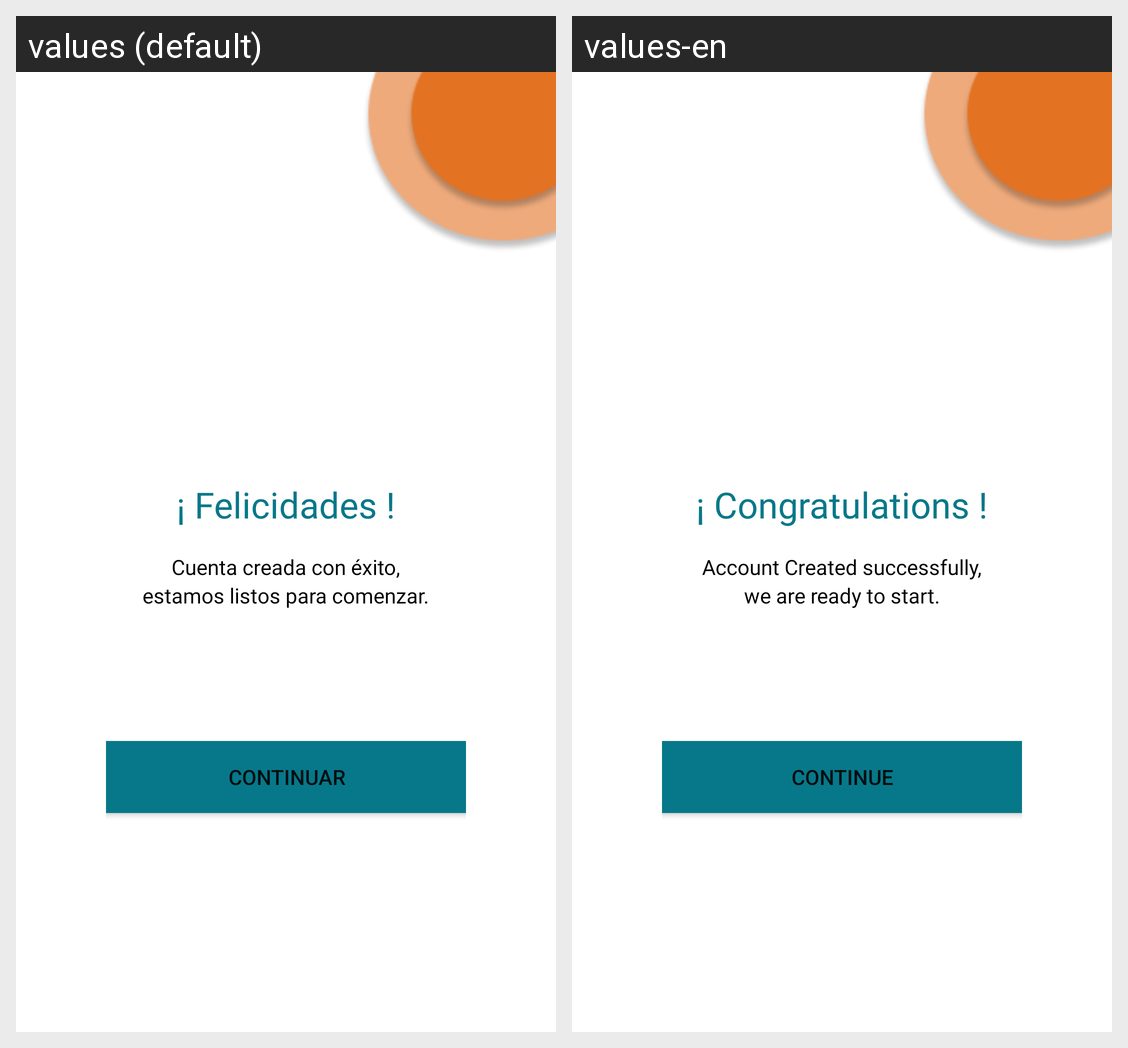

Strings drawn on this Android screen and how each of the app's shown locales translates them:
Android screen res/layout/fragment_confirmation_account.xml rendered under 2 locales, left to right: values (default), values-en. Device: Nexus 5 (rendered at 1080×1920; each locale shown at half size, 540×960, under a caption strip naming it); theme Theme.CHapi.
Strings drawn on this screen, with the default value and each locale's value (text and hints the layout hard-codes, and strings that could not be matched under every locale, appear in the picture but are not listed):

success
  values: Cuenta creada con éxito,
  values-en: Account Created successfully,

congratulations
  values: ¡ Felicidades !
  values-en: ¡ Congratulations !

start
  values: estamos listos para comenzar.
  values-en: we are ready to start.

continue_string
  values: CONTINUAR
  values-en: CONTINUE
